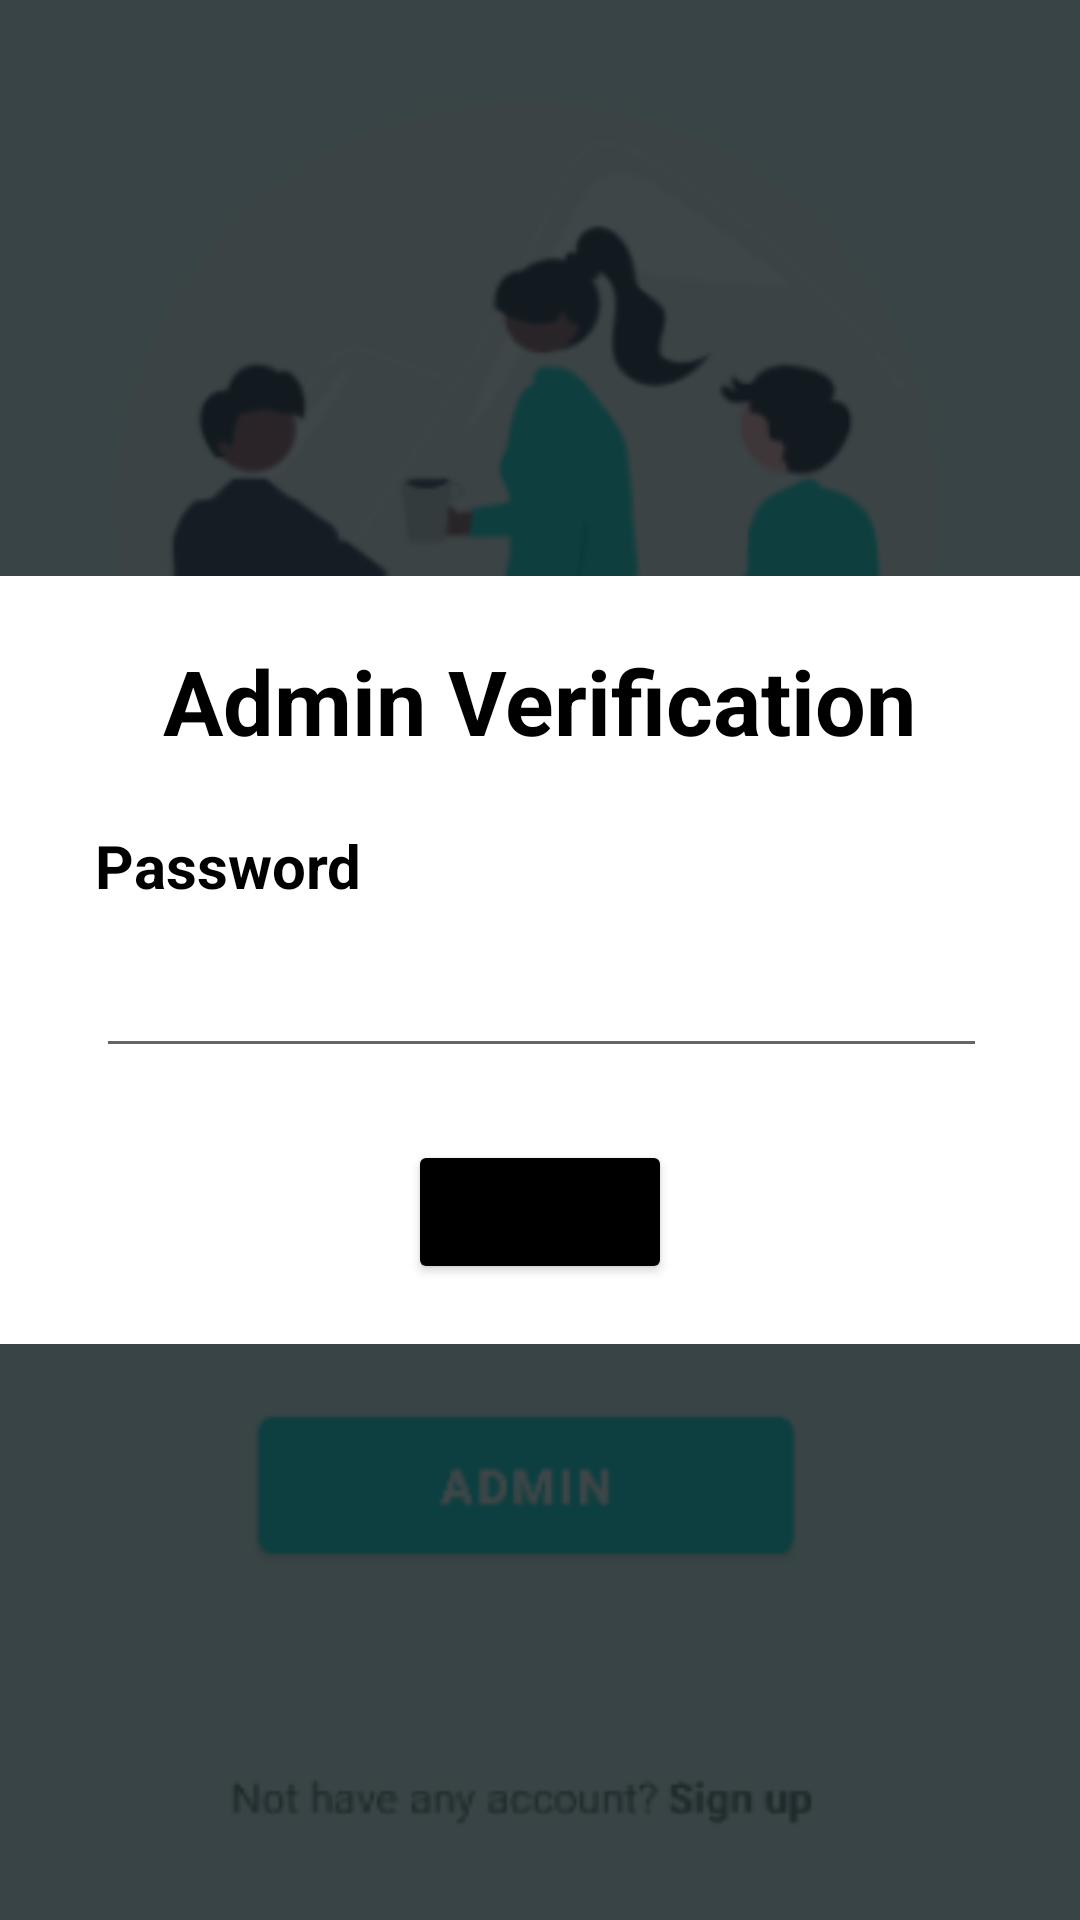

Produce the Android XML layout that renders to this screen, including the resource entries it uses.
<!-- AndroidManifest.xml: application theme Theme.MessQR -->
<!-- res/layout/activity_admin_prompt.xml -->
<?xml version="1.0" encoding="utf-8"?>
<androidx.constraintlayout.widget.ConstraintLayout xmlns:android="http://schemas.android.com/apk/res/android"
    xmlns:app="http://schemas.android.com/apk/res-auto"
    xmlns:tools="http://schemas.android.com/tools"
    android:layout_width="match_parent"
    android:layout_height="match_parent"
    tools:context=".AdminPrompt">

    <ImageView
        android:id="@+id/imageView8"
        android:layout_width="418dp"
        android:layout_height="733dp"
        app:layout_constraintBottom_toBottomOf="parent"
        app:layout_constraintEnd_toEndOf="parent"
        app:layout_constraintHorizontal_bias="0.571"
        app:layout_constraintStart_toStartOf="parent"
        app:layout_constraintTop_toTopOf="parent"
        app:layout_constraintVertical_bias="1.0"
        app:srcCompat="@drawable/appscrehf" />

    <TextView
        android:id="@+id/textView8"
        android:layout_width="364dp"
        android:layout_height="256dp"
        android:background="@color/white"
        app:layout_constraintBottom_toBottomOf="parent"
        app:layout_constraintEnd_toEndOf="parent"
        app:layout_constraintStart_toStartOf="parent"
        app:layout_constraintTop_toTopOf="parent" />

    <TextView
        android:id="@+id/textView34"
        android:layout_width="wrap_content"
        android:layout_height="wrap_content"
        android:background="@color/white"
        android:fontFamily="sans-serif"
        android:text="Admin Verification"
        android:textColor="@color/black"
        android:textSize="30dp"
        android:textStyle="bold"
        app:layout_constraintBottom_toTopOf="@+id/textView37"
        app:layout_constraintEnd_toEndOf="@+id/textView8"
        app:layout_constraintStart_toStartOf="@+id/textView8"
        app:layout_constraintTop_toTopOf="@+id/textView8" />

    <TextView
        android:id="@+id/textView37"
        android:layout_width="wrap_content"
        android:layout_height="wrap_content"
        android:layout_marginBottom="4dp"
        android:background="@color/white"
        android:fontFamily="sans-serif"
        android:text="Password"
        android:textColor="@color/black"
        android:textSize="20dp"
        android:textStyle="bold"
        app:layout_constraintBottom_toTopOf="@+id/editTextTextPassword4"
        app:layout_constraintEnd_toEndOf="@+id/textView8"
        app:layout_constraintHorizontal_bias="0.123"
        app:layout_constraintStart_toStartOf="@+id/textView8" />

    <EditText
        android:id="@+id/editTextTextPassword4"
        android:layout_width="297dp"
        android:layout_height="50dp"
        android:layout_marginBottom="24dp"
        android:ems="10"
        android:inputType="textPassword"
        app:layout_constraintBottom_toTopOf="@+id/button9"
        app:layout_constraintEnd_toEndOf="@+id/textView8"
        app:layout_constraintHorizontal_bias="0.507"
        app:layout_constraintStart_toStartOf="@+id/textView8" />

    <Button
        android:id="@+id/button9"

        android:layout_width="wrap_content"
        android:layout_height="wrap_content"
        android:layout_marginBottom="20dp"
        android:backgroundTint="@color/black"
        android:text="Confirm"
        app:layout_constraintBottom_toBottomOf="@+id/textView8"
        app:layout_constraintEnd_toEndOf="@+id/textView8"
        app:layout_constraintStart_toStartOf="@+id/textView8" />


</androidx.constraintlayout.widget.ConstraintLayout>
<!-- resources referenced by this layout -->
<resources>
  <color name="black">#FF000000</color>
  <color name="white">#FFFFFFFF</color>
  <!-- drawable appscrehf: png bitmap (drawable, 42704 bytes) -->
  <style name="Theme.MessQR" parent="Theme.MaterialComponents.DayNight.DarkActionBar">
          
          <item name="colorPrimary">@color/Cyan</item>
          <item name="colorPrimaryVariant">@color/purple_700</item>
          <item name="colorOnPrimary">@color/white</item>
          
          <item name="colorSecondary">@color/teal_200</item>
          <item name="colorSecondaryVariant">@color/teal_700</item>
          <item name="colorOnSecondary">@color/black</item>
          
          <item name="android:statusBarColor" tools:targetApi="l">?attr/colorPrimaryVariant</item>
          
      </style>
  <color name="Cyan"> #1ADCD8</color>
  <color name="purple_700">#FF3700B3</color>
  <color name="teal_200">#FF03DAC5</color>
  <color name="teal_700">#FF018786</color>
</resources>
